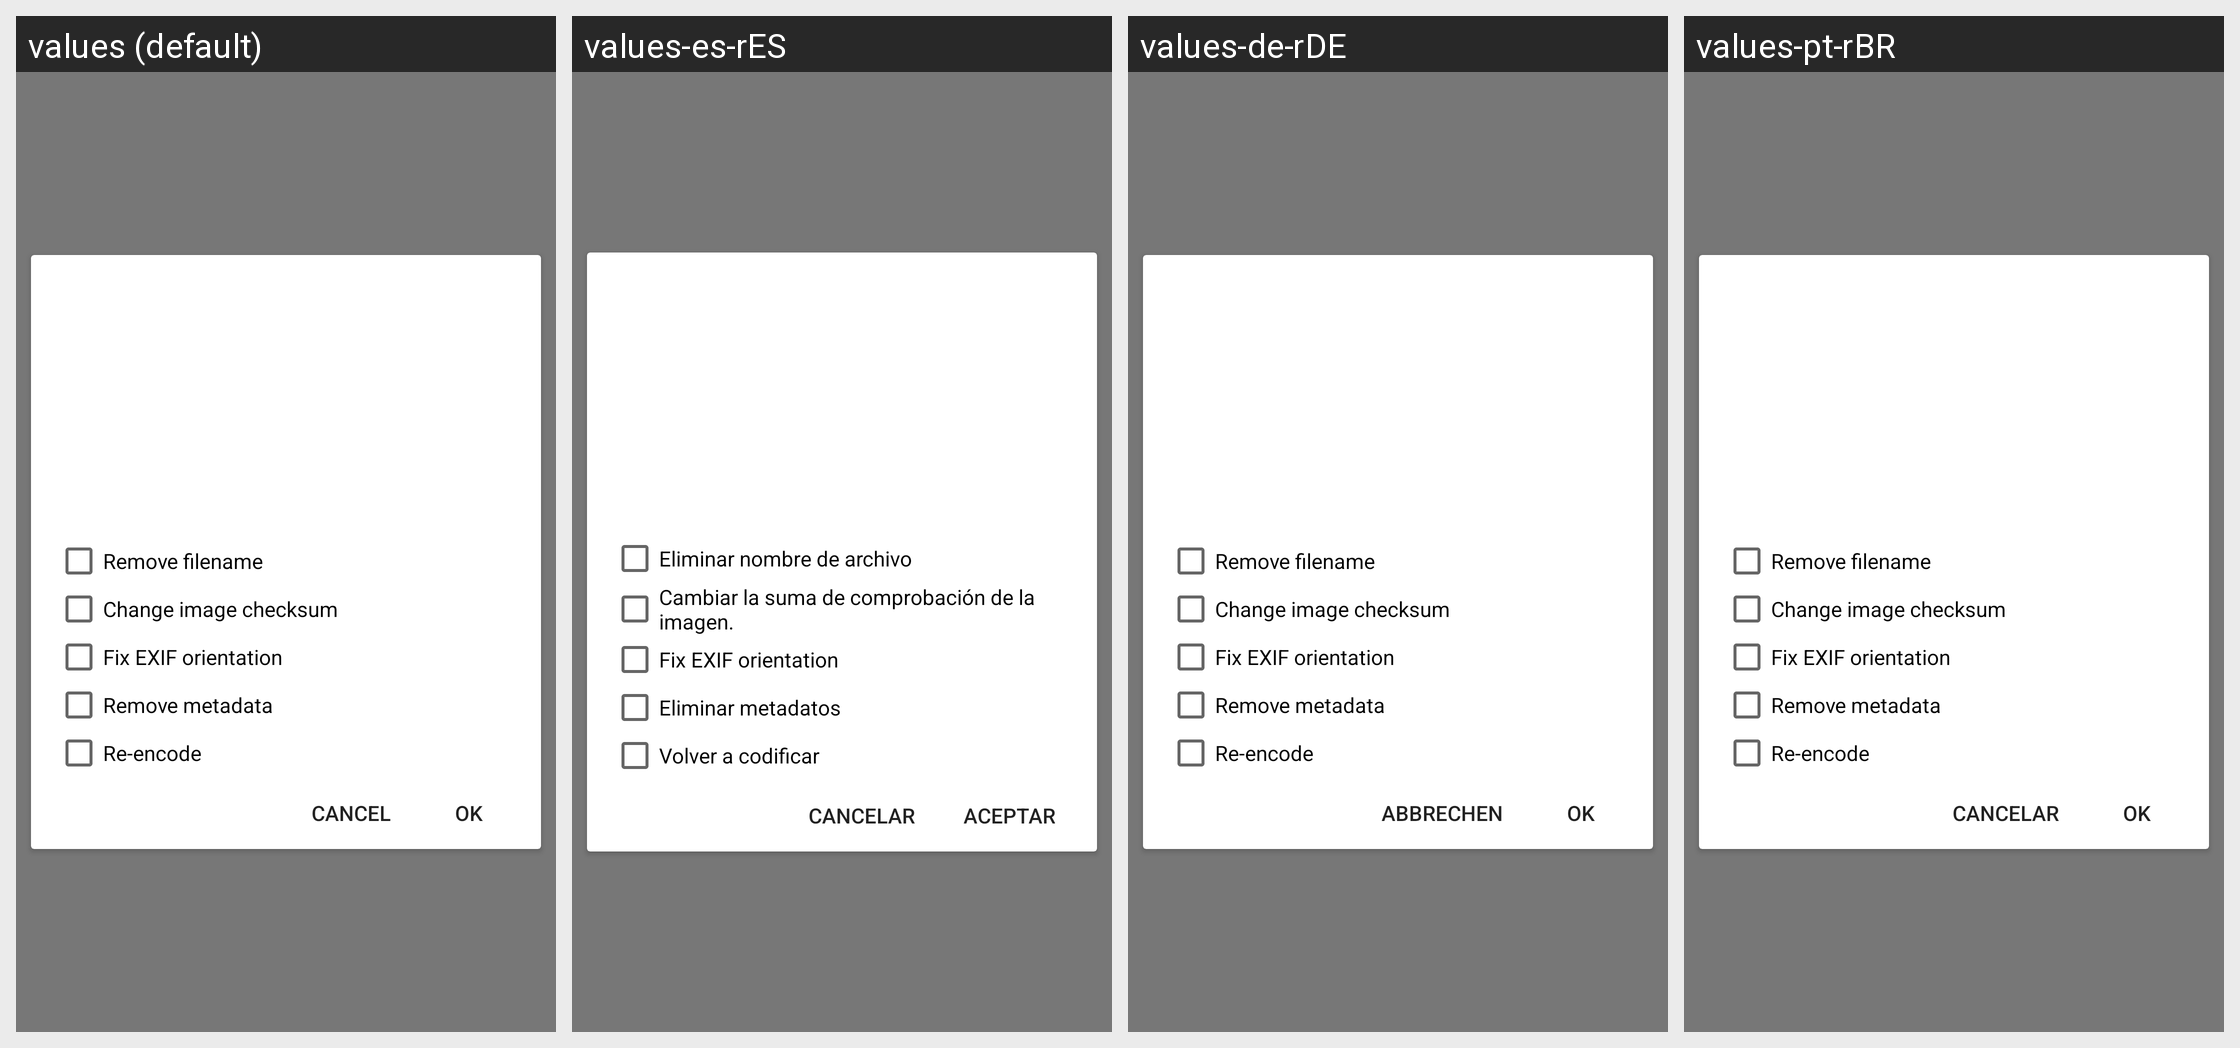

The Android screen above is rendered under several locales of the same app. Produce the string resources it draws, with the default and per-locale values.
Android screen res/layout/layout_image_options.xml rendered under 4 locales, left to right: values (default), values-es-rES, values-de-rDE, values-pt-rBR. Device: Nexus 5 (rendered at 1080×1920; each locale shown at half size, 540×960, under a caption strip naming it); theme Chan.Theme.
Other locales in the repository, not shown: values-in-rID, values-it-rIT, values-nl-rNL, values-ru-rRU.
Strings drawn on this screen, with the default value and each locale's value (text and hints the layout hard-codes, and strings that could not be matched under every locale, appear in the picture but are not listed):

image_options_remove_filename
  values: Remove filename
  values-es-rES: Eliminar nombre de archivo
  values-de-rDE: Remove filename  [not translated; the default value is used]
  values-pt-rBR: Remove filename  [not translated; the default value is used]

image_options_change_image_checksum
  values: Change image checksum
  values-es-rES: Cambiar la suma de comprobación de la imagen.
  values-de-rDE: Change image checksum  [not translated; the default value is used]
  values-pt-rBR: Change image checksum  [not translated; the default value is used]

image_options_fix_exif
  values: Fix EXIF orientation
  values-es-rES: Fix EXIF orientation  [not translated; the default value is used]
  values-de-rDE: Fix EXIF orientation  [not translated; the default value is used]
  values-pt-rBR: Fix EXIF orientation  [not translated; the default value is used]

image_options_remove_metadata
  values: Remove metadata
  values-es-rES: Eliminar metadatos
  values-de-rDE: Remove metadata  [not translated; the default value is used]
  values-pt-rBR: Remove metadata  [not translated; the default value is used]

image_options_re_encode
  values: Re-encode
  values-es-rES: Volver a codificar
  values-de-rDE: Re-encode  [not translated; the default value is used]
  values-pt-rBR: Re-encode  [not translated; the default value is used]

cancel
  values: Cancel
  values-es-rES: Cancelar
  values-de-rDE: Abbrechen
  values-pt-rBR: Cancelar

ok
  values: OK
  values-es-rES: Aceptar
  values-de-rDE: OK
  values-pt-rBR: OK
